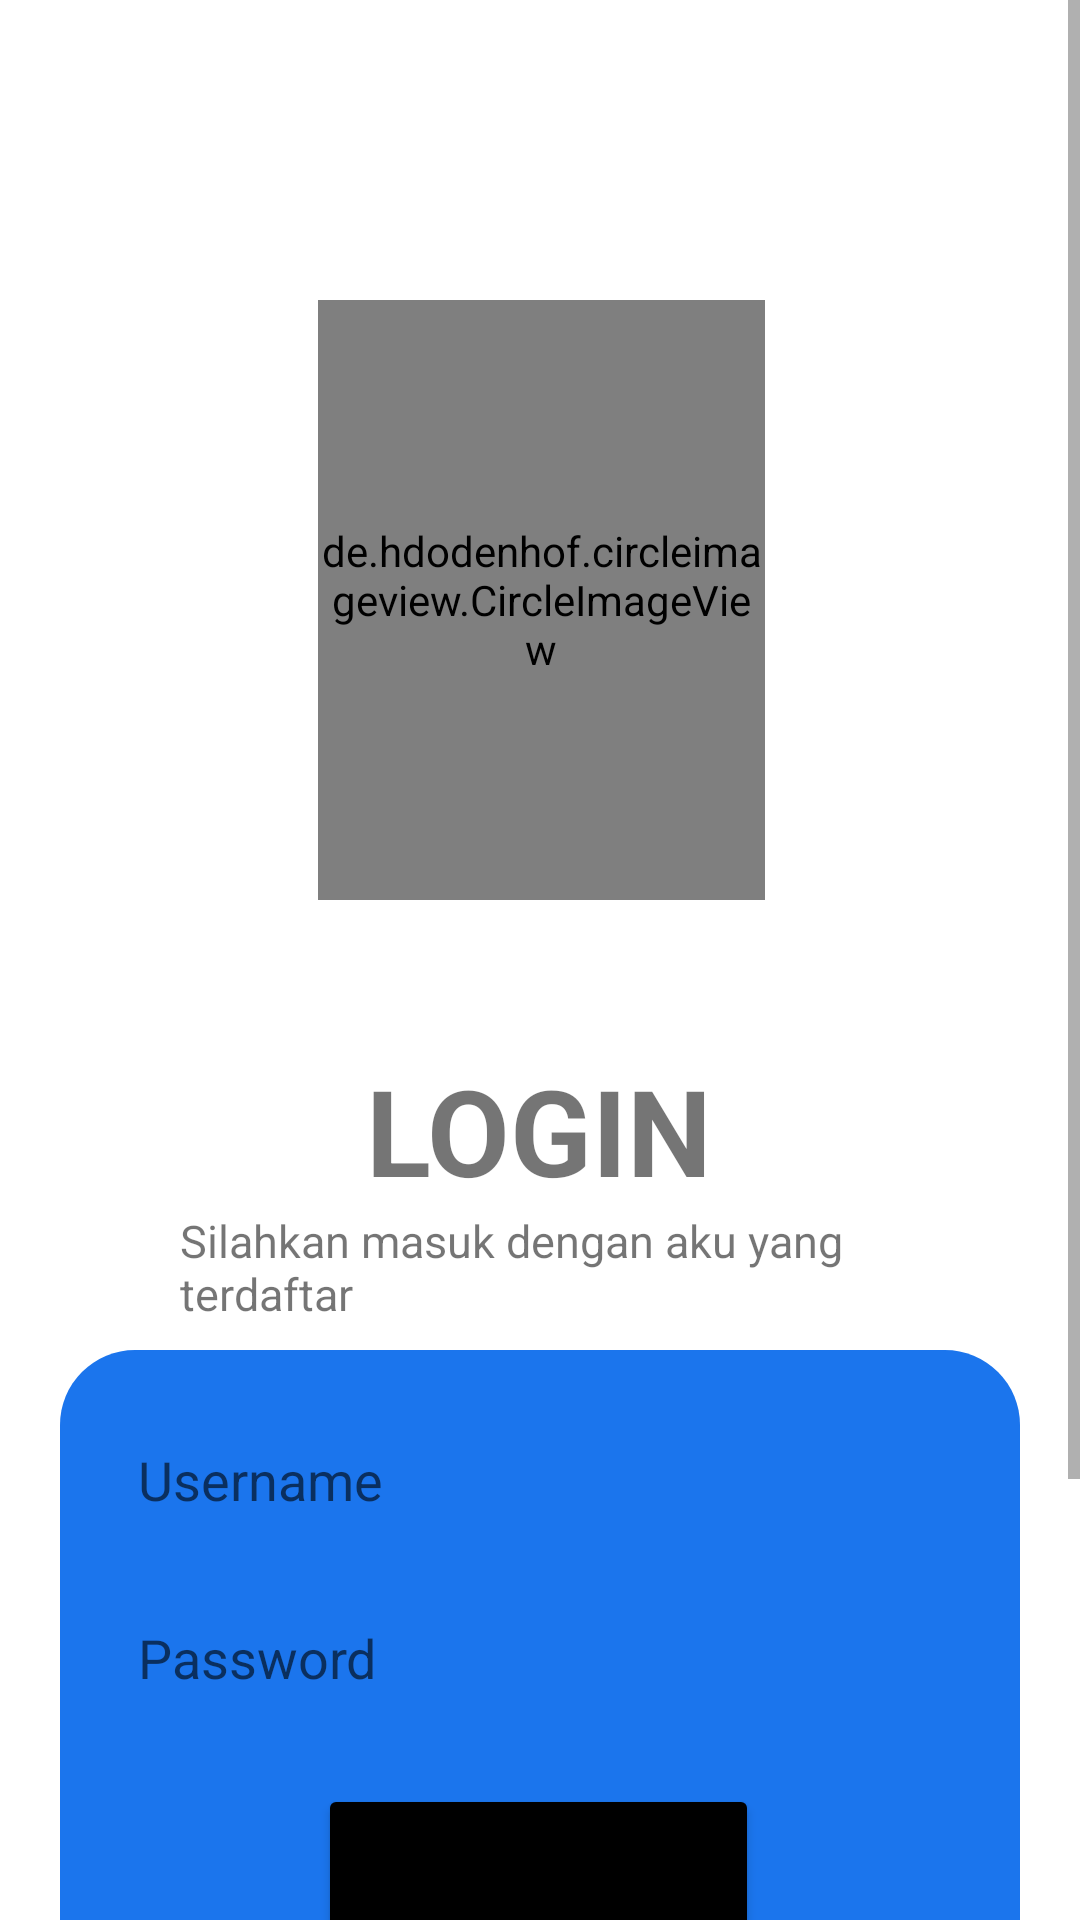

Reconstruct the res/layout file that produces this screen, plus the resources it refers to.
<!-- AndroidManifest.xml: application theme Theme.UTS_MufhlihFurqonnudinFahri -->
<!-- res/layout/activity_login_screen.xml -->
<?xml version="1.0" encoding="utf-8"?>
<RelativeLayout xmlns:android="http://schemas.android.com/apk/res/android"
    xmlns:app="http://schemas.android.com/apk/res-auto"
    xmlns:tools="http://schemas.android.com/tools"
    android:layout_width="match_parent"
    android:layout_height="match_parent"
    tools:context=".login_screen">

    <ScrollView
        android:layout_width="match_parent"
        android:layout_height="match_parent">

        <RelativeLayout
            android:layout_width="match_parent"
            android:layout_height="match_parent">

            <ImageView
                android:id="@+id/atas"
                android:layout_width="match_parent"
                android:layout_height="350dp"
                android:scaleType="fitXY"
                android:src="@drawable/ic_top"></ImageView>


            <de.hdodenhof.circleimageview.CircleImageView
                android:id="@+id/ictop"
                android:layout_width="150dp"
                android:layout_height="200dp"
                android:layout_alignParentStart="true"
                android:layout_alignParentTop="true"
                android:layout_alignParentEnd="true"
                android:layout_marginStart="106dp"
                android:layout_marginTop="100dp"
                android:layout_marginEnd="105dp"
                android:src="@drawable/iconlogin"></de.hdodenhof.circleimageview.CircleImageView>

            <TextView
                android:id="@+id/text1"
                android:layout_width="wrap_content"
                android:layout_height="wrap_content"
                android:layout_below="@id/atas"
                android:layout_centerHorizontal="true"
                android:layout_marginLeft="60dp"
                android:layout_marginRight="40dp"
                android:text="LOGIN"
                android:textAlignment="center"
                android:textSize="40sp"
                android:textStyle="bold"></TextView>

        <TextView
            android:id="@+id/text2"
            android:layout_width="wrap_content"
            android:layout_height="wrap_content"
            android:layout_below="@id/text1"
            android:layout_centerVertical="true"
            android:layout_marginLeft="60dp"
            android:layout_marginRight="40dp"
            android:text="Silahkan masuk dengan aku yang terdaftar"
            android:textAlignment="center"
            android:textSize="15dp"></TextView>

        <RelativeLayout
            android:id="@+id/form_login"
            android:layout_width="match_parent"
            android:layout_height="wrap_content"
            android:layout_below="@id/ictop"
            android:layout_marginStart="20dp"
            android:layout_marginTop="150dp"
            android:layout_marginEnd="20dp"
            android:layout_marginBottom="60dp"
            android:background="@drawable/background_blue"
            android:padding="16dp">

            <EditText
                android:id="@+id/username"
                android:layout_width="match_parent"
                android:layout_height="wrap_content"
                android:layout_marginTop="5dp"
                android:background="@drawable/background_btn"
                android:hint="@string/username"
                android:importantForAutofill="no"
                android:inputType="text"
                android:padding="10dp"
                android:textColor="#8A2525" />

            <EditText
                android:id="@+id/password"
                android:layout_width="match_parent"
                android:layout_height="wrap_content"
                android:layout_below="@id/username"
                android:layout_marginTop="15dp"
                android:background="@drawable/background_btn"
                android:hint="@string/password"
                android:importantForAutofill="no"
                android:inputType="textPassword"
                android:padding="10dp"
                android:textColor="#8A2525" />


            <Button
                android:id="@+id/btn_login"
                android:layout_width="270dp"
                android:layout_height="60dp"
                android:layout_below="@id/password"
                android:layout_alignParentStart="true"
                android:layout_alignParentEnd="true"
                android:layout_marginStart="70dp"
                android:layout_marginTop="20dp"
                android:layout_marginEnd="71dp"
                android:backgroundTint="@color/black"
                android:onClick="login"
                android:text="masuk"
                app:cornerRadius="@android:dimen/app_icon_size"></Button>

            <TextView
                android:id="@+id/title_footer"
                android:layout_width="150dp"
                android:layout_height="wrap_content"
                android:layout_below="@id/btn_login"
                android:layout_centerHorizontal="true"
                android:layout_marginTop="20dp"
                android:gravity="left"
                android:text="@string/belum_punya_akun"
                android:textSize="15sp" />

            <Button
                android:id="@+id/btn_register"
                android:layout_width="60dp"
                android:layout_height="60dp"
                android:layout_below="@id/title_footer"
                android:layout_alignParentStart="true"
                android:layout_alignParentEnd="true"
                android:layout_marginStart="70dp"
                android:layout_marginEnd="71dp"
                android:backgroundTint="@color/btn"
                android:onClick="daftar"
                android:text="Register"
                app:cornerRadius="@android:dimen/app_icon_size"></Button>
            </RelativeLayout>
        </RelativeLayout>
    </ScrollView>

</RelativeLayout>
<!-- resources referenced by this layout -->
<resources>
  <color name="black">#FF000000</color>
  <color name="btn">#374259</color>
  <!-- drawable background_blue (drawable-v24) -->
  <?xml version="1.0" encoding="utf-8"?>
  <selector xmlns:android="http://schemas.android.com/apk/res/android">
  
      <item>
  
          <shape android:shape="rectangle">
              <corners android:radius="25dp"/>
              <solid android:color="#1b75ed"/>
          </shape>
      </item>
  </selector>
  <!-- drawable iconlogin: png bitmap (drawable, 20032 bytes) -->
  <string name="belum_punya_akun">Belum Punya Akun?</string>
  <string name="password">Password</string>
  <string name="username">Username</string>
  <style name="Theme.UTS_MufhlihFurqonnudinFahri" parent="Theme.MaterialComponents.DayNight.NoActionBar">
          
          <item name="colorPrimary">@color/btn</item>
          <item name="colorPrimaryVariant">@color/purple_700</item>
          <item name="colorOnPrimary">@color/white</item>
          
          <item name="colorSecondary">@color/teal_200</item>
          <item name="colorSecondaryVariant">@color/teal_700</item>
          <item name="colorOnSecondary">@color/black</item>
          
          <item name="android:statusBarColor" tools:targetApi="l">?attr/colorPrimaryVariant</item>
          
      </style>
  <color name="purple_700">#FF3700B3</color>
  <color name="white">#F9F5F6</color>
  <color name="teal_200">#FF03DAC5</color>
  <color name="teal_700">#FF018786</color>
</resources>
